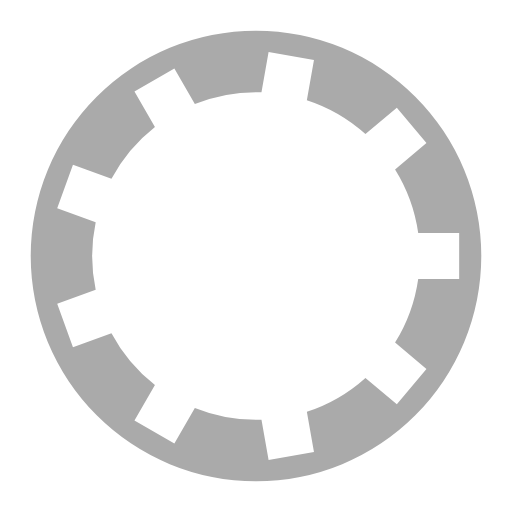
t = 0.00 s
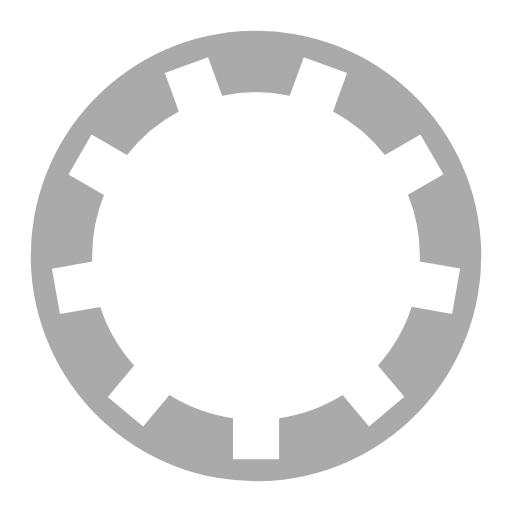
t = 0.19 s
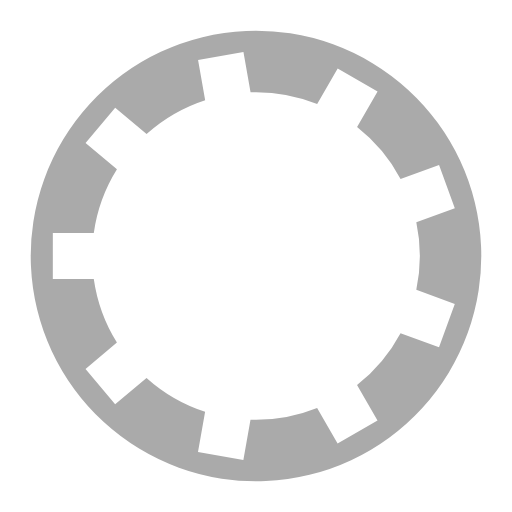
t = 0.38 s
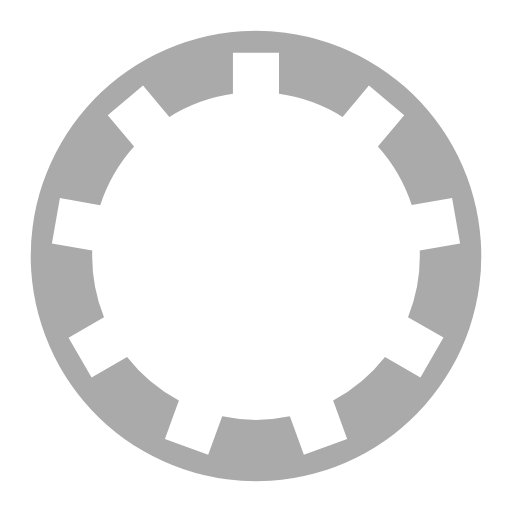
t = 0.57 s

The animated SVG that drew these frames (rendered in a browser with its animation timeline set to each time). Animation: 1 SMIL element (animateTransform=1); one cycle of 0.76 s, repeats indefinitely.

<?xml version="1.0" encoding="utf-8"?>
<svg xmlns="http://www.w3.org/2000/svg" xmlns:xlink="http://www.w3.org/1999/xlink" style="margin: auto; background: rgba(39, 39, 39, 0); display: block; shape-rendering: auto; animation-play-state: running; animation-delay: 0s;" width="111px" height="111px" viewBox="0 0 100 100" preserveAspectRatio="xMidYMid">
<g transform="translate(50 50)" style="animation-play-state: running; animation-delay: 0s;">
<g style="animation-play-state: running; animation-delay: 0s;">
<animateTransform attributeName="transform" type="rotate" values="0;40" keyTimes="0;1" dur="0.7575757575757576s" repeatCount="indefinite" style="animation-play-state: running; animation-delay: 0s;"></animateTransform><path d="M31.682013824881775 -4.5 L39.68201382488178 -4.5 L39.68201382488178 4.5 L31.682013824881775 4.5 A32 32 0 0 1 27.16237488095875 16.917605942516246 L27.16237488095875 16.917605942516246 L33.290730425910574 22.05990682000856 L27.50564193873172 28.954306808079362 L21.377286393779897 23.81200593058705 A32 32 0 0 1 9.933158854064153 30.419276046282345 L9.933158854064153 30.419276046282345 L11.322344275399598 38.29773807038001 L2.4590744982897235 39.86057166938238 L1.0698890769542801 31.98210964528472 A32 32 0 0 1 -11.943892595410906 29.68742881539741 L-11.943892595410906 29.68742881539741 L-15.943892595410905 36.615632045672925 L-23.738121229470856 32.115632045672925 L-19.738121229470856 25.18742881539741 A32 32 0 0 1 -28.232263957913027 15.064503702768477 L-28.232263957913027 15.064503702768477 L-35.74980492420029 17.800664849373828 L-38.827986214131315 9.343431262300651 L-31.310445247844047 6.6072701156953 A32 32 0 0 1 -31.310445247844047 -6.607270115695292 L-31.310445247844047 -6.607270115695292 L-38.827986214131315 -9.34343126230064 L-35.7498049242003 -17.800664849373817 L-28.23226395791303 -15.06450370276847 A32 32 0 0 1 -19.738121229470874 -25.1874288153974 L-19.738121229470874 -25.1874288153974 L-23.738121229470877 -32.11563204567291 L-15.94389259541093 -36.61563204567291 L-11.943892595410928 -29.687428815397404 A32 32 0 0 1 1.069889076954265 -31.98210964528472 L1.069889076954265 -31.98210964528472 L2.459074498289705 -39.86057166938238 L11.32234427539958 -38.29773807038002 L9.93315885406414 -30.419276046282352 A32 32 0 0 1 21.37728639377989 -23.81200593058706 L21.37728639377989 -23.81200593058706 L27.505641938731713 -28.954306808079377 L33.29073042591057 -22.059906820008575 L27.162374880958744 -16.917605942516257 A32 32 0 0 1 31.682013824881775 -4.500000000000008 M0 -44A44 44 0 1 0 0 44 A44 44 0 1 0 0 -44" fill="#aaaaaa" style="animation-play-state: running; animation-delay: 0s;"></path></g></g>
<!-- [ldio] generated by https://loading.io/ --></svg>
